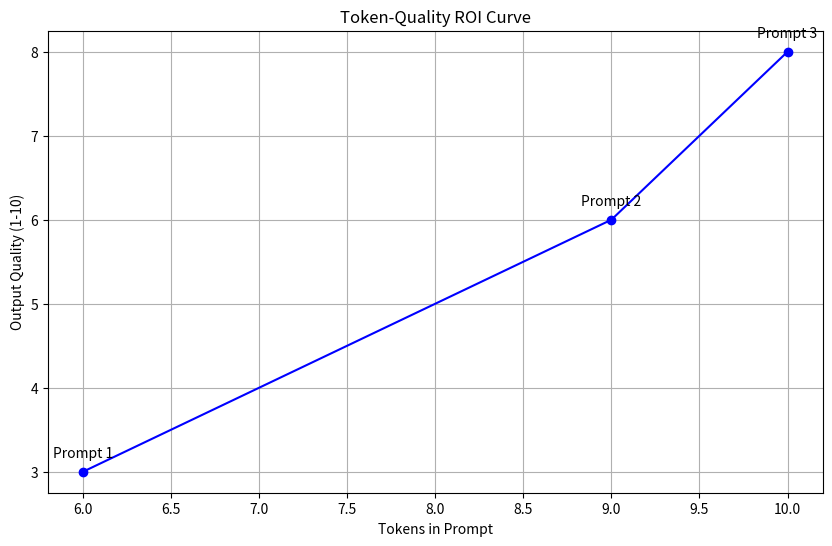

Write Python code to recreate this figure.
#!/usr/bin/env python3
# -*- coding: utf-8 -*-
"""
Minimal Prompt Exploration: Fundamentals of Context Engineering
==============================================================

This notebook introduces the core principles of context engineering by exploring minimal, atomic prompts and their direct impact on LLM output and behavior.

Key concepts covered:
1. Constructing atomic prompts for maximum clarity and control
2. Measuring effectiveness through token count and model response quality
3. Iterative prompt modification for rapid feedback cycles
4. Observing context drift and minimal prompt boundaries
5. Foundations for scaling from atomic prompts to protocolized shells

Usage:
    # In Jupyter or Colab:
    %run 01_min_prompt.py
    # or
    # Edit and run each section independently to experiment with prompt effects

Notes:
    - Each section of this notebook is designed for hands-on experimentation.
    - Modify prompts and observe changes in tokenization and output fidelity.
    - Use this as a foundation for building up to advanced context engineering workflows.

"""


import os
import time
import json
from typing import Dict, List, Any, Tuple, Optional
import matplotlib.pyplot as plt

# If you're using OpenAI's API, uncomment these lines and add your API key
# import openai
# openai.api_key = os.getenv("OPENAI_API_KEY")  # Set your API key as an environment variable

# If you're using another provider, adjust accordingly
# Dummy LLM class for demonstration purposes
class SimpleLLM:
    """Minimal LLM interface for demonstration."""
    
    def __init__(self, model_name: str = "dummy-model"):
        """Initialize LLM interface."""
        self.model_name = model_name
        self.total_tokens_used = 0
        self.total_requests = 0
        
    def count_tokens(self, text: str) -> int:
        """
        Count tokens in text using a very simple approximation.
        In production, use the tokenizer specific to your model.
        """
        # This is an extremely rough approximation, use a proper tokenizer in practice
        return len(text.split())
    
    def generate(self, prompt: str) -> str:
        """
        Generate text from a prompt (dummy implementation).
        In a real notebook, this would call an actual LLM API.
        """
        # In a real implementation, this would call the API
        # response = openai.ChatCompletion.create(
        #     model="gpt-4",
        #     messages=[{"role": "user", "content": prompt}]
        # )
        # return response.choices[0].message.content
        
        # For demo purposes, we'll just acknowledge the prompt
        tokens = self.count_tokens(prompt)
        self.total_tokens_used += tokens
        self.total_requests += 1
        
        return f"[This is where the LLM response would appear. Your prompt used approximately {tokens} tokens.]"
    
    def get_stats(self) -> Dict[str, Any]:
        """Return usage statistics."""
        return {
            "total_tokens": self.total_tokens_used,
            "total_requests": self.total_requests,
            "avg_tokens_per_request": self.total_tokens_used / max(1, self.total_requests)
        }

# Initialize our LLM interface
llm = SimpleLLM()

# ----- EXPERIMENT 1: THE ATOMIC PROMPT -----
print("\n----- EXPERIMENT 1: THE ATOMIC PROMPT -----")
print("Let's start with the most basic unit: a single instruction.")

atomic_prompt = "Write a short poem about programming."
tokens = llm.count_tokens(atomic_prompt)

print(f"\nAtomic Prompt: '{atomic_prompt}'")
print(f"Token Count: {tokens}")
print("\nGenerating response...")
response = llm.generate(atomic_prompt)
print(f"\nResponse:\n{response}")

# ----- EXPERIMENT 2: ADDING CONSTRAINTS -----
print("\n----- EXPERIMENT 2: ADDING CONSTRAINTS -----")
print("Now let's add constraints to our atomic prompt and observe the difference.")

# Let's create three versions with increasing constraints
prompts = [
    "Write a short poem about programming.",  # Original
    "Write a short poem about programming in 4 lines.",  # Added length constraint
    "Write a short haiku about programming using only simple words."  # Format and vocabulary constraints
]

# Measure tokens and generate responses
results = []
for i, prompt in enumerate(prompts):
    tokens = llm.count_tokens(prompt)
    print(f"\nPrompt {i+1}: '{prompt}'")
    print(f"Token Count: {tokens}")
    
    start_time = time.time()
    response = llm.generate(prompt)
    end_time = time.time()
    
    results.append({
        "prompt": prompt,
        "tokens": tokens,
        "response": response,
        "latency": end_time - start_time
    })
    
    print(f"Latency: {results[-1]['latency']:.4f} seconds")
    print(f"Response:\n{response}")

# ----- EXPERIMENT 3: MEASURING THE ROI CURVE -----
print("\n----- EXPERIMENT 3: MEASURING THE ROI CURVE -----")
print("Let's explore the relationship between prompt complexity and output quality.")

# In a real notebook, you would define subjective quality scores for each response
# For this demo, we'll use placeholder values
quality_scores = [3, 6, 8]  # Placeholder subjective scores on a scale of 1-10

# Plot tokens vs. quality
plt.figure(figsize=(10, 6))
tokens_list = [r["tokens"] for r in results]
plt.plot(tokens_list, quality_scores, marker='o', linestyle='-', color='blue')
plt.xlabel('Tokens in Prompt')
plt.ylabel('Output Quality (1-10)')
plt.title('Token-Quality ROI Curve')
plt.grid(True)

# Add annotations
for i, (x, y) in enumerate(zip(tokens_list, quality_scores)):
    plt.annotate(f"Prompt {i+1}", (x, y), textcoords="offset points", 
                 xytext=(0, 10), ha='center')

# Show the plot (in Jupyter this would display inline)
# plt.show()
print("[A plot would display here in a Jupyter environment]")

# ----- EXPERIMENT 4: MINIMAL CONTEXT ENHANCEMENT -----
print("\n----- EXPERIMENT 4: MINIMAL CONTEXT ENHANCEMENT -----")
print("Now we'll add minimal context to improve output quality while keeping token count low.")

# Let's create a prompt with a small amount of strategic context
enhanced_prompt = """Task: Write a haiku about programming.

A haiku is a three-line poem with 5, 7, and 5 syllables per line.
Focus on the feeling of solving a difficult bug."""

tokens = llm.count_tokens(enhanced_prompt)
print(f"\nEnhanced Prompt:\n'{enhanced_prompt}'")
print(f"Token Count: {tokens}")

response = llm.generate(enhanced_prompt)
print(f"\nResponse:\n{response}")

# ----- EXPERIMENT 5: MEASURING CONSISTENCY -----
print("\n----- EXPERIMENT 5: MEASURING CONSISTENCY -----")
print("Let's test how consistent the outputs are with minimal vs. enhanced prompts.")

# Function to generate multiple responses and measure consistency
def measure_consistency(prompt: str, n_samples: int = 3) -> Dict[str, Any]:
    """Generate multiple responses and measure consistency metrics."""
    responses = []
    total_tokens = 0
    
    for _ in range(n_samples):
        response = llm.generate(prompt)
        responses.append(response)
        total_tokens += llm.count_tokens(prompt)
    
    # In a real notebook, you would implement proper consistency metrics
    # such as semantic similarity between responses
    consistency_score = 0.5  # Placeholder value
    
    return {
        "prompt": prompt,
        "responses": responses,
        "total_tokens": total_tokens,
        "consistency_score": consistency_score
    }

# Compare basic vs enhanced prompt
basic_results = measure_consistency(prompts[0])
enhanced_results = measure_consistency(enhanced_prompt)

print(f"\nBasic Prompt Consistency Score: {basic_results['consistency_score']}")
print(f"Enhanced Prompt Consistency Score: {enhanced_results['consistency_score']}")

# ----- CONCLUSION -----
print("\n----- CONCLUSION -----")
print("Key insights from our experiments:")
print("1. Even small additions to prompts can significantly impact output quality")
print("2. There's an ROI curve where token count and quality find an optimal balance")
print("3. Adding minimal but strategic context improves consistency")
print("4. The best prompts are clear, concise, and provide just enough context")

print("\nTotal tokens used in this notebook:", llm.get_stats()["total_tokens"])

# ----- NEXT STEPS -----
print("\n----- NEXT STEPS -----")
print("1. Try these experiments with a real LLM API")
print("2. Implement proper consistency and quality metrics")
print("3. Explore the concept of 'molecules' - combining multiple instructions")
print("4. Experiment with few-shot examples in the context window")

"""
EXERCISE FOR THE READER:

1. Connect this notebook to a real LLM API (OpenAI, Anthropic, etc.)
2. Test the same prompts with different model sizes
3. Create your own token-quality curve for a task you care about
4. Find the "minimum viable context" for your specific use case

See 02_expand_context.ipynb for more advanced context engineering techniques!
"""

# If this were a Jupyter notebook, we'd save the results to a file here
# with open('experiment_results.json', 'w') as f:
#     json.dump(results, f, indent=2)
